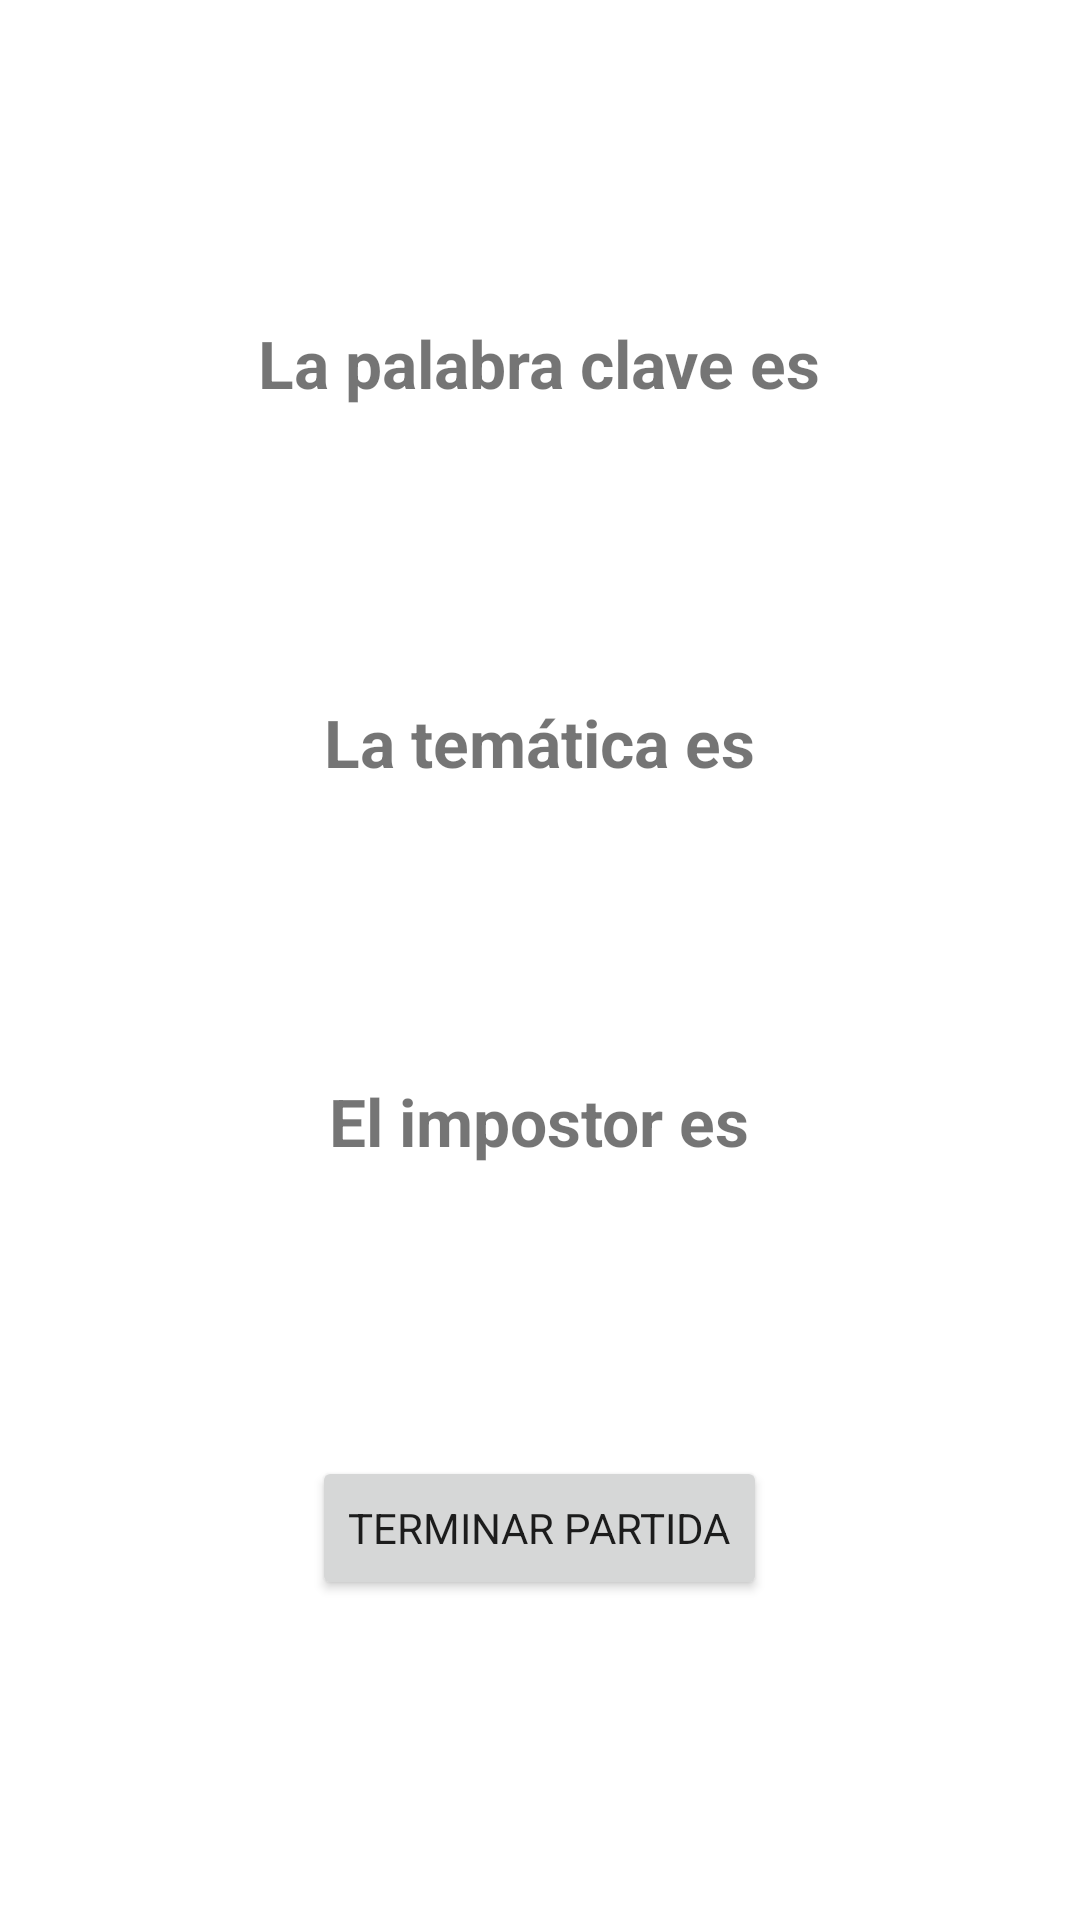

Layout XML and referenced resources for this Android screen:
<!-- AndroidManifest.xml: application theme Theme.P2P -->
<!-- res/layout/fragment_play_info_impostor.xml -->
<?xml version="1.0" encoding="utf-8"?>
<LinearLayout xmlns:android="http://schemas.android.com/apk/res/android"
    xmlns:tools="http://schemas.android.com/tools"
    android:id="@+id/error_view"
    android:layout_width="match_parent"
    android:layout_height="match_parent"
    android:background="@color/colorBackground"
    android:gravity="center"
    android:orientation="vertical"
    android:paddingHorizontal="@dimen/screen_padding">

    <include layout="@layout/view_guidelines" />

    <TextView
        android:id="@+id/key_word_title"
        style="@style/P2P_Title"
        android:layout_width="wrap_content"
        android:layout_height="wrap_content"
        android:text="@string/im_key_word_is" />

    <TextView
        android:id="@+id/key_word"
        style="@style/P2P_Title_Extra"
        android:layout_width="wrap_content"
        android:layout_height="wrap_content"
        android:layout_gravity="center"
        android:layout_marginTop="@dimen/medium"
        android:gravity="center"
        android:textColor="@color/coral"
        tools:text="BALLENA" />

    <TextView
        android:id="@+id/key_word_theme_title"
        style="@style/P2P_Title"
        android:layout_width="wrap_content"
        android:layout_height="wrap_content"
        android:layout_marginTop="@dimen/largest"
        android:text="@string/im_key_word_theme_is" />

    <TextView
        android:id="@+id/key_word_theme"
        style="@style/P2P_Title_Extra"
        android:layout_width="wrap_content"
        android:layout_height="wrap_content"
        android:layout_gravity="center"
        android:layout_marginTop="@dimen/medium"
        android:gravity="center"
        android:textColor="@color/colorSecondary"
        tools:text="ANIMALES" />


    <TextView
        android:id="@+id/impostor_title"
        style="@style/P2P_Title"
        android:layout_width="wrap_content"
        android:layout_height="wrap_content"
        android:layout_marginTop="@dimen/largest"
        android:text="@string/im_impostor_is" />

    <TextView
        android:id="@+id/impostor"
        style="@style/P2P_Title_Extra"
        android:layout_width="wrap_content"
        android:layout_height="wrap_content"
        android:layout_gravity="center"
        android:layout_marginTop="@dimen/medium"
        android:gravity="center"
        android:textColor="@color/colorPrimary"
        tools:text="DARDO" />

    <Button
        android:id="@+id/finish_button"
        android:layout_width="wrap_content"
        android:layout_height="wrap_content"
        android:layout_marginTop="@dimen/largest"
        android:text="@string/finish_game" />

</LinearLayout>
<!-- res/layout/view_guidelines.xml (included above) -->
<?xml version="1.0" encoding="utf-8"?>
<merge
    xmlns:android="http://schemas.android.com/apk/res/android"
    xmlns:app="http://schemas.android.com/apk/res-auto"
    xmlns:tools="http://schemas.android.com/tools"
    tools:parentTag="androidx.constraintlayout.widget.ConstraintLayout">

    <androidx.constraintlayout.widget.Guideline
        android:id="@+id/guideline_begin"
        android:layout_width="wrap_content"
        android:layout_height="wrap_content"
        android:orientation="vertical"
        app:layout_constraintGuide_begin="@dimen/screen_padding" />

    <androidx.constraintlayout.widget.Guideline
        android:id="@+id/guideline_top"
        android:layout_width="wrap_content"
        android:layout_height="wrap_content"
        android:orientation="horizontal"
        app:layout_constraintGuide_begin="@dimen/screen_padding" />

    <androidx.constraintlayout.widget.Guideline
        android:id="@+id/guideline_end"
        android:layout_width="wrap_content"
        android:layout_height="wrap_content"
        android:orientation="vertical"
        app:layout_constraintGuide_end="@dimen/screen_padding" />

    <androidx.constraintlayout.widget.Guideline
        android:id="@+id/guideline_bottom"
        android:layout_width="wrap_content"
        android:layout_height="wrap_content"
        android:orientation="horizontal"
        app:layout_constraintGuide_end="@dimen/screen_padding" />
</merge>
<!-- resources referenced by this layout -->
<resources>
  <color name="colorBackground">@color/white_alpha_100</color>
  <color name="colorPrimary">@color/turquoise</color>
  <color name="colorSecondary">@color/yellow_orange</color>
  <color name="coral">#FF8550</color>
  <dimen name="largest">54dp</dimen>
  <dimen name="medium">8dp</dimen>
  <dimen name="screen_padding">@dimen/medium_extra</dimen>
  <string name="finish_game">Terminar partida</string>
  <string name="im_impostor_is">El impostor es</string>
  <string name="im_key_word_is">La palabra clave es</string>
  <string name="im_key_word_theme_is">La temática es</string>
  <style name="P2P_Title">
          <item name="android:textSize">@dimen/font_big</item>
          <item name="android:textStyle">bold</item>
      </style>
  <style name="P2P_Title_Extra">
          <item name="android:textSize">@dimen/font_huge_extra</item>
          <item name="android:textStyle">bold</item>
      </style>
  <style name="Theme.P2P" parent="Theme.MaterialComponents.Light.NoActionBar">
          
          <item name="colorPrimary">@color/colorPrimary</item>
          <item name="colorPrimaryVariant">@color/colorPrimaryVariant</item>
          <item name="colorOnPrimary">@color/colorOnPrimary</item>
          
          <item name="colorSecondary">@color/colorSecondary</item>
          <item name="colorSecondaryVariant">@color/colorSecondaryVariant</item>
          <item name="colorOnSecondary">@color/colorOnSecondary</item>
          
          <item name="colorSurface">@color/colorBackground</item>
          <item name="colorOnSurface">@color/green_black</item>
          
          <item name="colorError">@color/colorError</item>
          <item name="colorOnError">@color/colorOnError</item>
          
          <item name="android:statusBarColor" tools:targetApi="l">?attr/colorPrimary</item>
  
          
          <item name="fontFamily">@font/montserrat</item>
  
          
          <item name="textInputStyle">@style/Widget.P2P.TextInputLayout</item>
          <item name="editTextStyle">@style/Widget.P2P.EditText</item>
          <item name="materialButtonStyle">@style/Widget.P2P.Button</item>
      </style>
  <color name="white_alpha_100">#FFFFFFFF</color>
  <color name="turquoise">#5AD8CC</color>
  <color name="yellow_orange">#FFB349</color>
  <dimen name="medium_extra">16dp</dimen>
  <dimen name="font_big">22sp</dimen>
  <dimen name="font_huge_extra">26sp</dimen>
  <color name="colorPrimaryVariant">@color/iceberg</color>
  <color name="colorOnPrimary">@color/white_alpha_100</color>
  <color name="colorSecondaryVariant">@color/caramel</color>
  <color name="colorOnSecondary">@color/white_alpha_100</color>
  <color name="green_black">#0C1D1B</color>
  <color name="colorError">@color/persimmon</color>
  <color name="colorOnError">@color/white_alpha_100</color>
  <style name="Widget.P2P.TextInputLayout" parent="@style/Widget.Design.TextInputLayout">
          <item name="endIconTint">@color/coral</item>
          <item name="android:textColorHint">@color/green_black</item>
          <item name="drawableTint">@color/coral</item>
      </style>
  <style name="Widget.P2P.EditText" parent="@style/Widget.AppCompat.EditText">
          <item name="android:textColor">@color/green_eden</item>
          <item name="android:textStyle">bold</item>
      </style>
  <style name="Widget.P2P.Button" parent="@style/Widget.MaterialComponents.Button">
          <item name="cornerRadius">@dimen/medium</item>
          <item name="android:textStyle">bold</item>
          <item name="android:textAllCaps">false</item>
          <item name="android:textSize">@dimen/font_large</item>
          <item name="android:minHeight">60dp</item>
          <item name="backgroundTint">@color/button_primary_background_color</item>
          <item name="android:textColor">@color/button_text_color</item>
      </style>
  <color name="iceberg">#CEF3F1</color>
  <color name="caramel">#FFDCAD</color>
  <color name="persimmon">#FF5656</color>
  <color name="green_eden">#18635B</color>
  <dimen name="font_large">18sp</dimen>
</resources>
